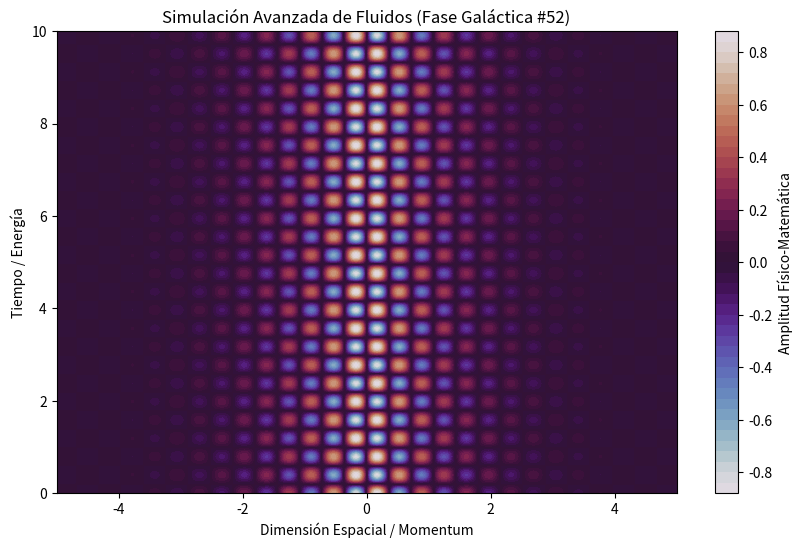

Write Python code to recreate this figure.
%matplotlib inline
# Simulación Galáctica: Fluidos - Variante 52
import numpy as np
import matplotlib.pyplot as plt

# Parámetros Físicos Aleatorios
param_1 = 8.717
param_2 = 7.925
param_3 = 0.846

t = np.linspace(0, 10, 500)
x = np.linspace(-5, 5, 500)
X, T = np.meshgrid(x, t)

# Ecuación Base (Avanzada)
Z = np.sin(X * param_1) * np.cos(T * param_2) * np.exp(-np.abs(X) * param_3)

plt.figure(figsize=(10, 6))
plt.contourf(X, T, Z, 50, cmap='twilight')
plt.colorbar(label='Amplitud Físico-Matemática')
plt.title(r'Simulación Avanzada de Fluidos (Fase Galáctica #52)')
plt.xlabel('Dimensión Espacial / Momentum')
plt.ylabel('Tiempo / Energía')
plt.show()
